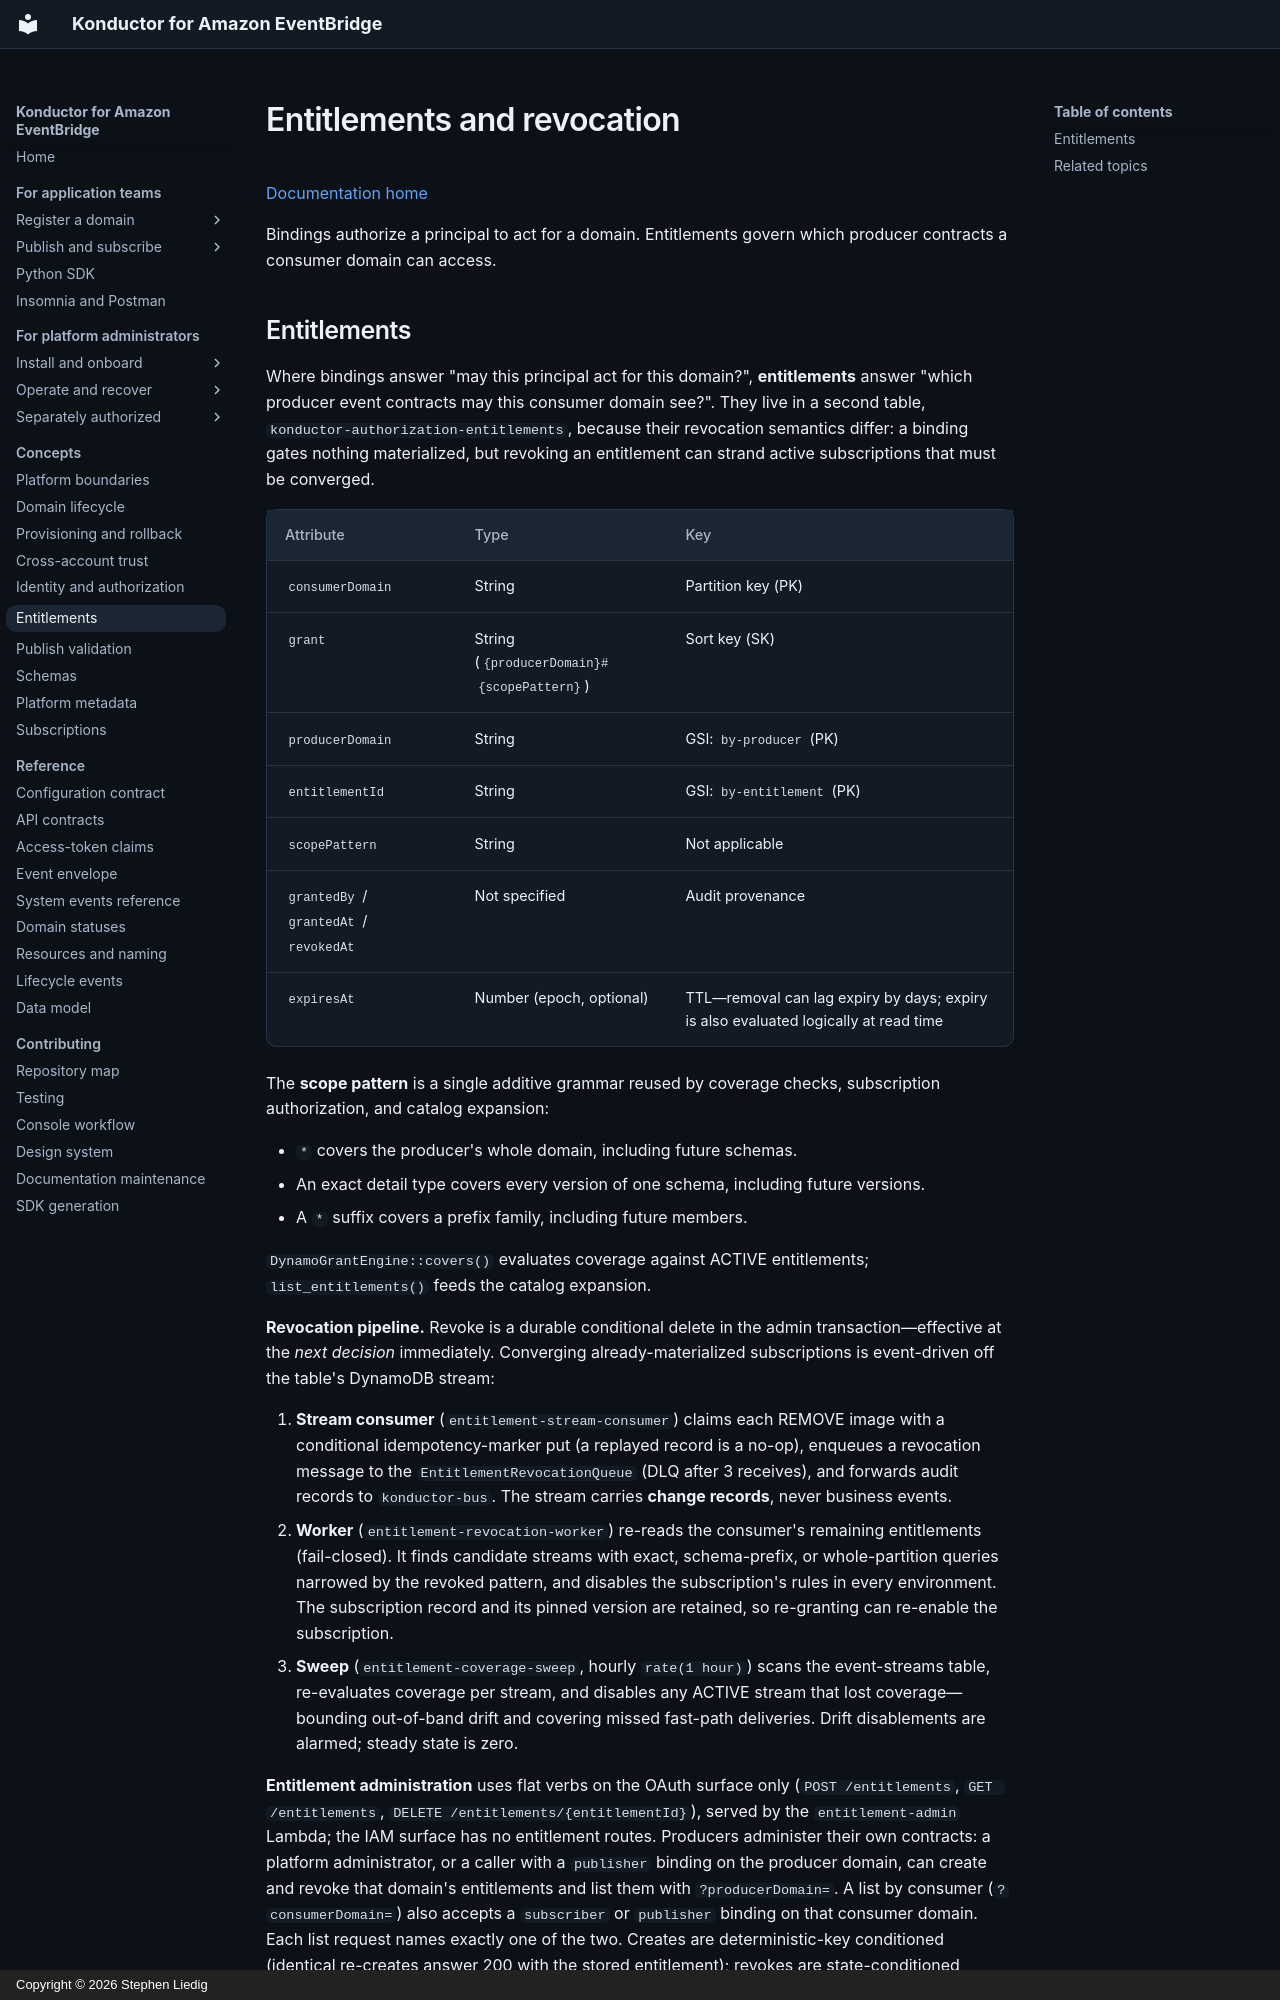

repository: liedig/konductor4evb · page: architecture/entitlements/index.html · generator: mkdocs · copyright: Copyright © 2026 Stephen Liedig

# Entitlements and revocation

[Documentation home](../README.md)

Bindings authorize a principal to act for a domain. Entitlements govern which producer contracts a consumer domain can access.

## Entitlements

Where bindings answer "may this principal act for this domain?", **entitlements** answer "which producer event contracts may this consumer domain see?". They live in a second table, `konductor-authorization-entitlements`, because their revocation semantics differ: a binding gates nothing materialized, but revoking an entitlement can strand active subscriptions that must be converged.

| Attribute | Type | Key |
|-----------|------|-----|
| `consumerDomain` | String | Partition key (PK) |
| `grant` | String (`{producerDomain}#{scopePattern}`) | Sort key (SK) |
| `producerDomain` | String | GSI: `by-producer` (PK) |
| `entitlementId` | String | GSI: `by-entitlement` (PK) |
| `scopePattern` | String | Not applicable |
| `grantedBy` / `grantedAt` / `revokedAt` | Not specified | Audit provenance |
| `expiresAt` | Number (epoch, optional) | TTL—removal can lag expiry by days; expiry is also evaluated logically at read time |

The **scope pattern** is a single additive grammar reused by coverage checks, subscription authorization, and catalog expansion:

- `*` covers the producer's whole domain, including future schemas.
- An exact detail type covers every version of one schema, including future versions.
- A `*` suffix covers a prefix family, including future members.

`DynamoGrantEngine::covers()` evaluates coverage against ACTIVE entitlements; `list_entitlements()` feeds the catalog expansion.

**Revocation pipeline.** Revoke is a durable conditional delete in the admin transaction—effective at the *next decision* immediately. Converging already-materialized subscriptions is event-driven off the table's DynamoDB stream:

1. **Stream consumer** (`entitlement-stream-consumer`) claims each REMOVE image with a conditional idempotency-marker put (a replayed record is a no-op), enqueues a revocation message to the `EntitlementRevocationQueue` (DLQ after 3 receives), and forwards audit records to `konductor-bus`. The stream carries **change records**, never business events.
2. **Worker** (`entitlement-revocation-worker`) re-reads the consumer's remaining entitlements (fail-closed). It finds candidate streams with exact, schema-prefix, or whole-partition queries narrowed by the revoked pattern, and disables the subscription's rules in every environment. The subscription record and its pinned version are retained, so re-granting can re-enable the subscription.
3. **Sweep** (`entitlement-coverage-sweep`, hourly `rate(1 hour)`) scans the event-streams table, re-evaluates coverage per stream, and disables any ACTIVE stream that lost coverage—bounding out-of-band drift and covering missed fast-path deliveries. Drift disablements are alarmed; steady state is zero.
